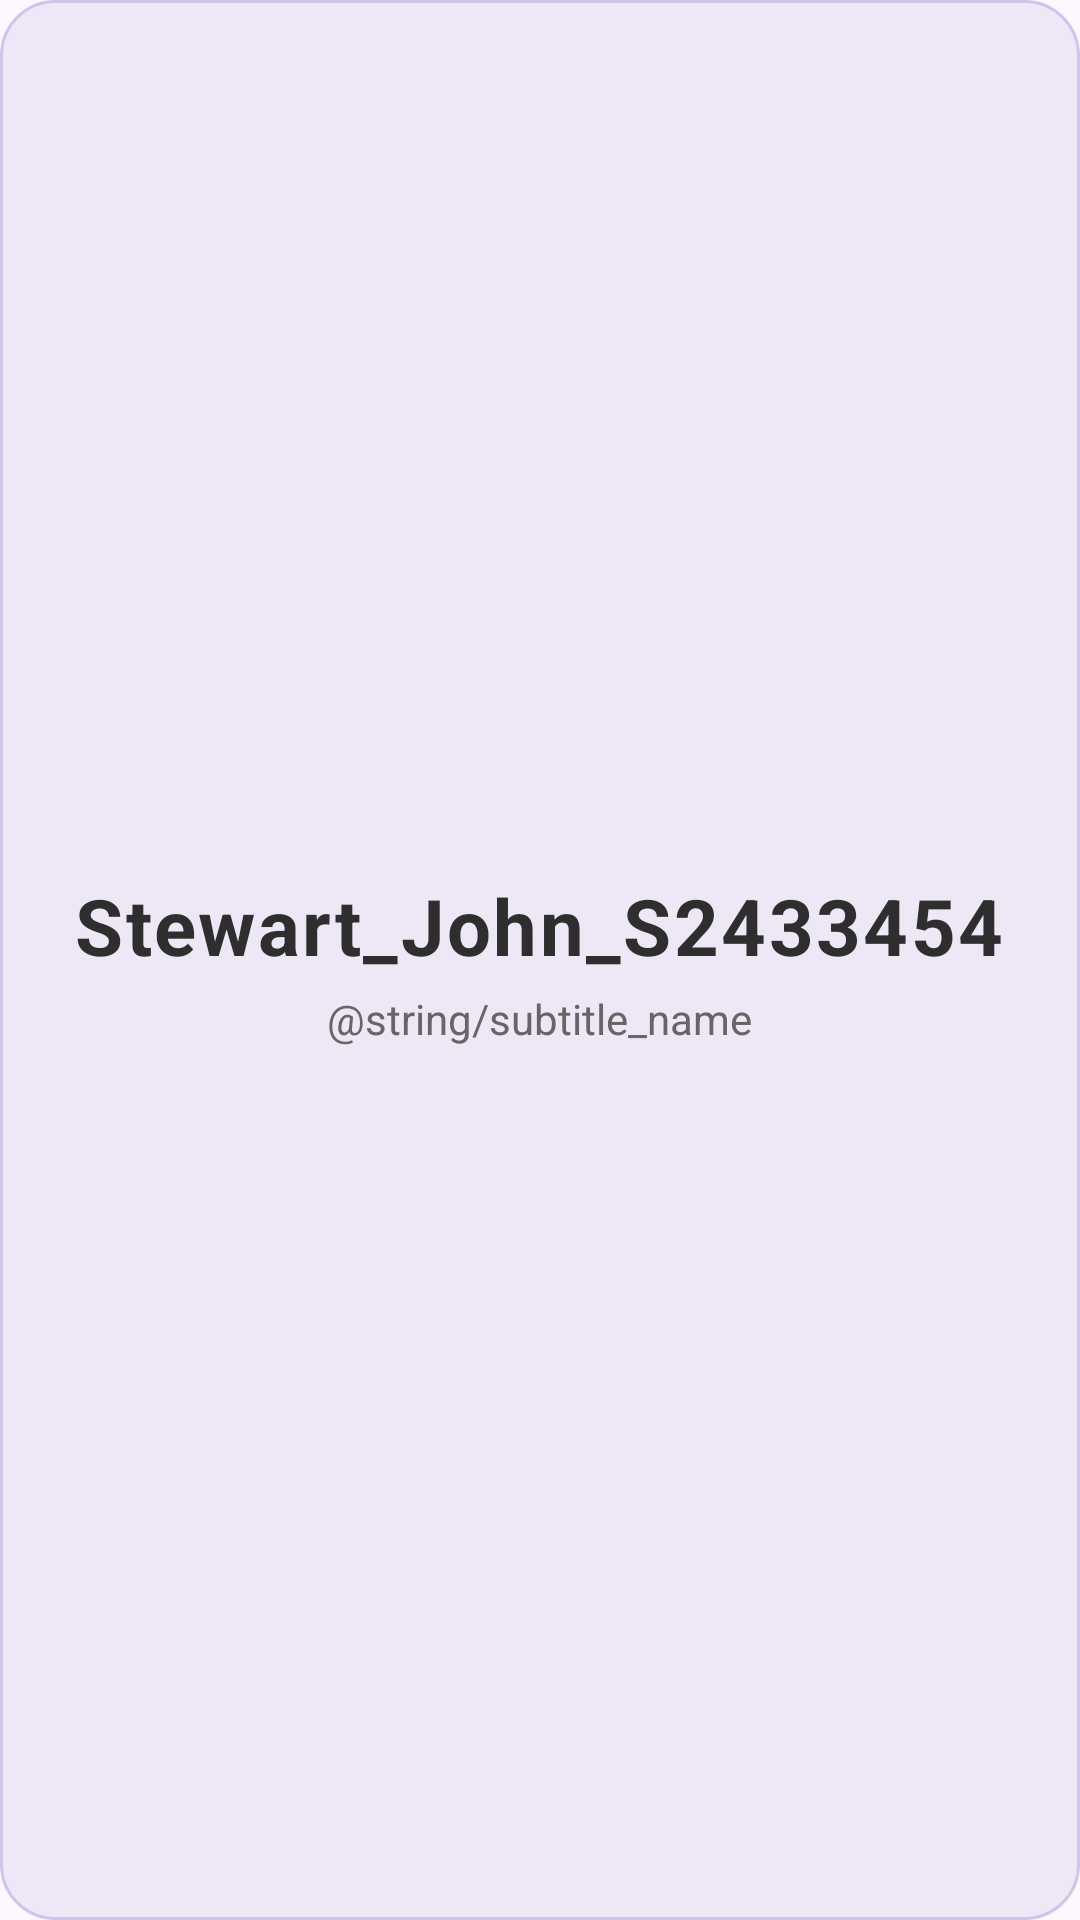

Write the Android layout XML for this screen, with the resource values it uses.
<!-- AndroidManifest.xml: application theme Theme.Stewart_John_S2433454 -->
<!-- res/layout/view_app_title.xml -->
<?xml version="1.0" encoding="utf-8"?>
<LinearLayout xmlns:android="http://schemas.android.com/apk/res/android"
    android:id="@+id/titleContainer"
    android:layout_width="match_parent"
    android:layout_height="wrap_content"
    android:layout_margin="12dp"
    android:background="@drawable/title_background"
    android:gravity="center"
    android:orientation="vertical"
    android:padding="16dp">

    <TextView
        android:id="@+id/appTitleText"
        android:layout_width="wrap_content"
        android:layout_height="wrap_content"
        android:text="@string/app_name"
        android:textSize="26sp"
        android:textStyle="bold"
        android:textColor="#2E2E2E"
        android:letterSpacing="0.03"
        android:gravity="center"/>

    <TextView
        android:id="@+id/appSubtitleText"
        android:layout_width="wrap_content"
        android:layout_height="wrap_content"
        android:text="@string/subtitle_name"
        android:textSize="14sp"
        android:textColor="#666666"
        android:paddingTop="4dp"
        android:gravity="center"/>

</LinearLayout>
<!-- resources referenced by this layout -->
<resources>
  <!-- drawable title_background (drawable) -->
  <?xml version="1.0" encoding="utf-8"?>
  <shape xmlns:android="http://schemas.android.com/apk/res/android"
      android:shape="rectangle">
      <solid android:color="#EDE7F6"/>
      <corners android:radius="18dp"/>
      <stroke
          android:width="1dp"
          android:color="#D1C4E9"/>
      <padding
          android:left="12dp"
          android:top="12dp"
          android:right="12dp"
          android:bottom="12dp"/>
  </shape>
  <string name="app_name">Stewart_John_S2433454</string>
  <style name="Theme.Stewart_John_S2433454" parent="Base.Theme.Stewart_John_S2433454" />
  <style name="Base.Theme.Stewart_John_S2433454" parent="Theme.Material3.DayNight.NoActionBar">
          
          
      </style>
</resources>
